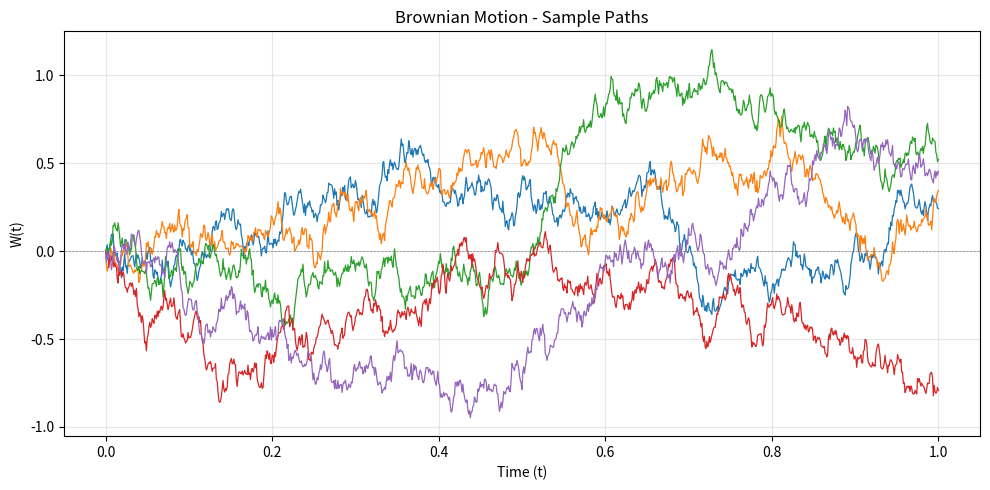
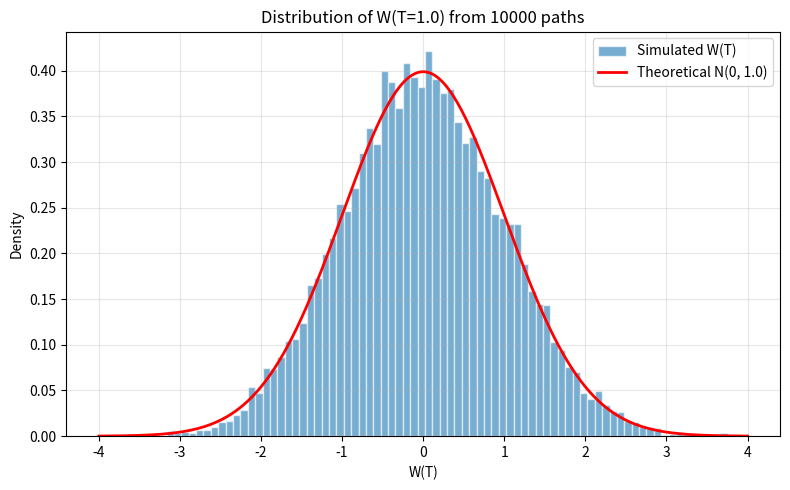

The script that saved these images, in order:
import numpy as np
import matplotlib.pyplot as plt

# Parameters
T = 1.0          # total time
N = 1000         # number of time steps
dt = T / N       # size of each step
n_paths = 5      # number of sample paths

# Time array: [0, dt, 2*dt, ..., T]
t = np.linspace(0, T, N + 1)

# Plot 1: Sample Paths
plt.figure(figsize=(10, 5))

for i in range(n_paths):
    # Step 1: draw N random samples from N(0,1)
    Z = np.random.randn(N)

    # Step 2: scale by sqrt(dt) to get increments dW
    dW = np.sqrt(dt) * Z

    # Step 3: cumulative sum gives the path, start from 0
    W = np.concatenate(([0], np.cumsum(dW)))

    plt.plot(t, W, linewidth=0.9)

plt.title("Brownian Motion - Sample Paths")
plt.xlabel("Time (t)")
plt.ylabel("W(t)")
plt.axhline(0, color="grey", linestyle="--", linewidth=0.5)
plt.grid(True, alpha=0.3)
plt.tight_layout()
plt.savefig("bm_paths.png", dpi=150)
plt.show()

# Plot 2: Terminal Distribution
# Run 10000 paths, collect only the final value W(T)
n_mc = 10000
W_T = np.sqrt(T) * np.random.randn(n_mc)  # W(T) ~ N(0, T), so this is a shortcut

plt.figure(figsize=(8, 5))
plt.hist(W_T, bins=80, density=True, alpha=0.6, edgecolor="white", label="Simulated W(T)")

# Theoretical N(0, T) density for comparison
x = np.linspace(-4, 4, 300)
pdf = (1 / np.sqrt(2 * np.pi * T)) * np.exp(-x**2 / (2 * T))
plt.plot(x, pdf, "r-", linewidth=2, label=f"Theoretical N(0, {T})")

plt.title(f"Distribution of W(T={T}) from {n_mc} paths")
plt.xlabel("W(T)")
plt.ylabel("Density")
plt.legend()
plt.grid(True, alpha=0.3)
plt.tight_layout()
plt.savefig("bm_distribution.png", dpi=150)
plt.show()
